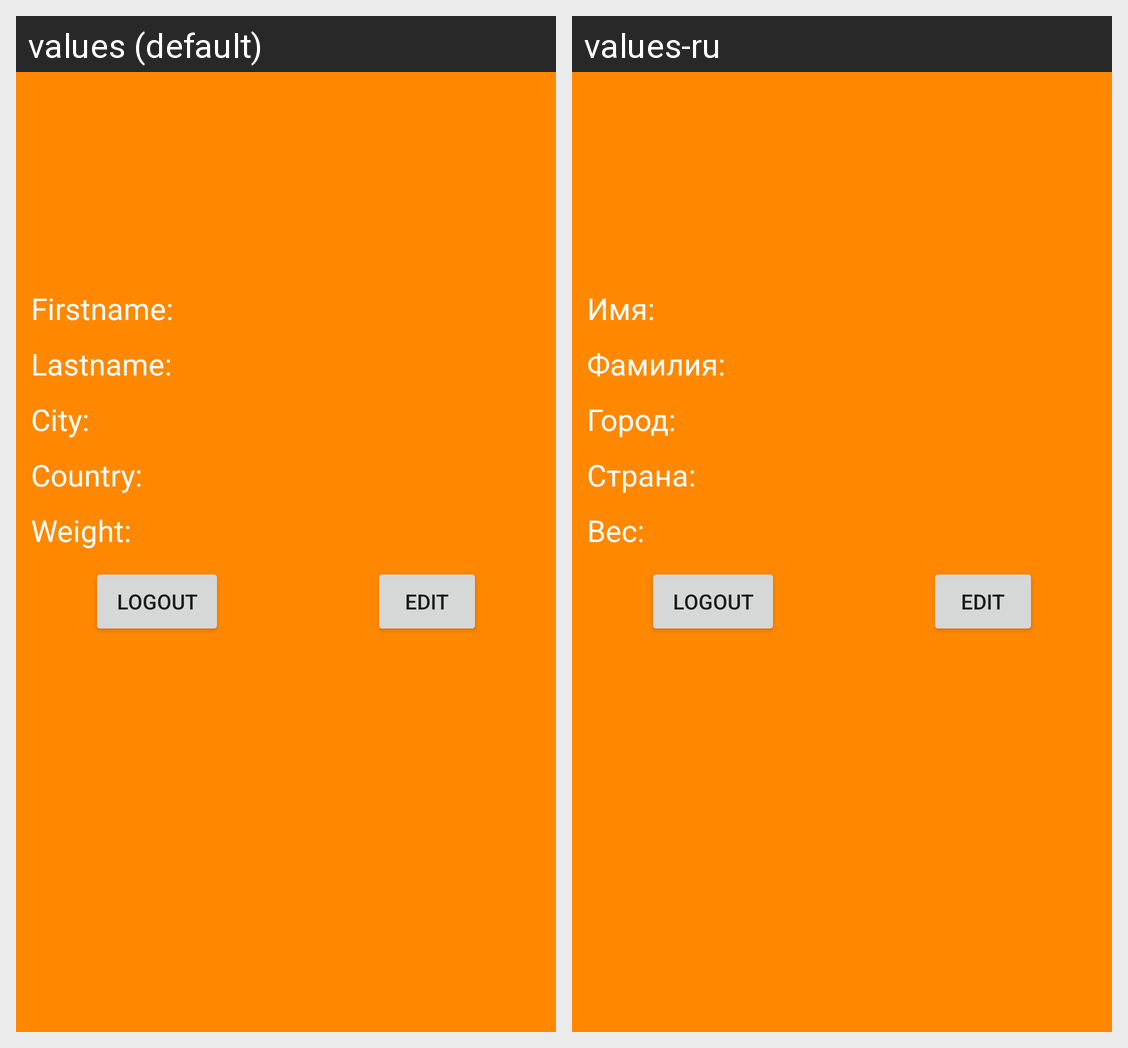

Locale-by-locale string values for the Android screen shown in this grid:
Android screen res/layout/fragment_user_info.xml rendered under 2 locales, left to right: values (default), values-ru. Device: Nexus 5 (rendered at 1080×1920; each locale shown at half size, 540×960, under a caption strip naming it); theme Theme.Strava.
Strings drawn on this screen, with the default value and each locale's value (text and hints the layout hard-codes, and strings that could not be matched under every locale, appear in the picture but are not listed):

athlete_firstname
  values: Firstname:
  values-ru: Имя:

athlete_lastname
  values: Lastname:
  values-ru: Фамилия:

athlete_city
  values: City:
  values-ru: Город:

athlete_country
  values: Country:
  values-ru: Страна:

athlete_weight
  values: Weight:
  values-ru: Вес:

Logout
  values: Logout
  values-ru: Logout
